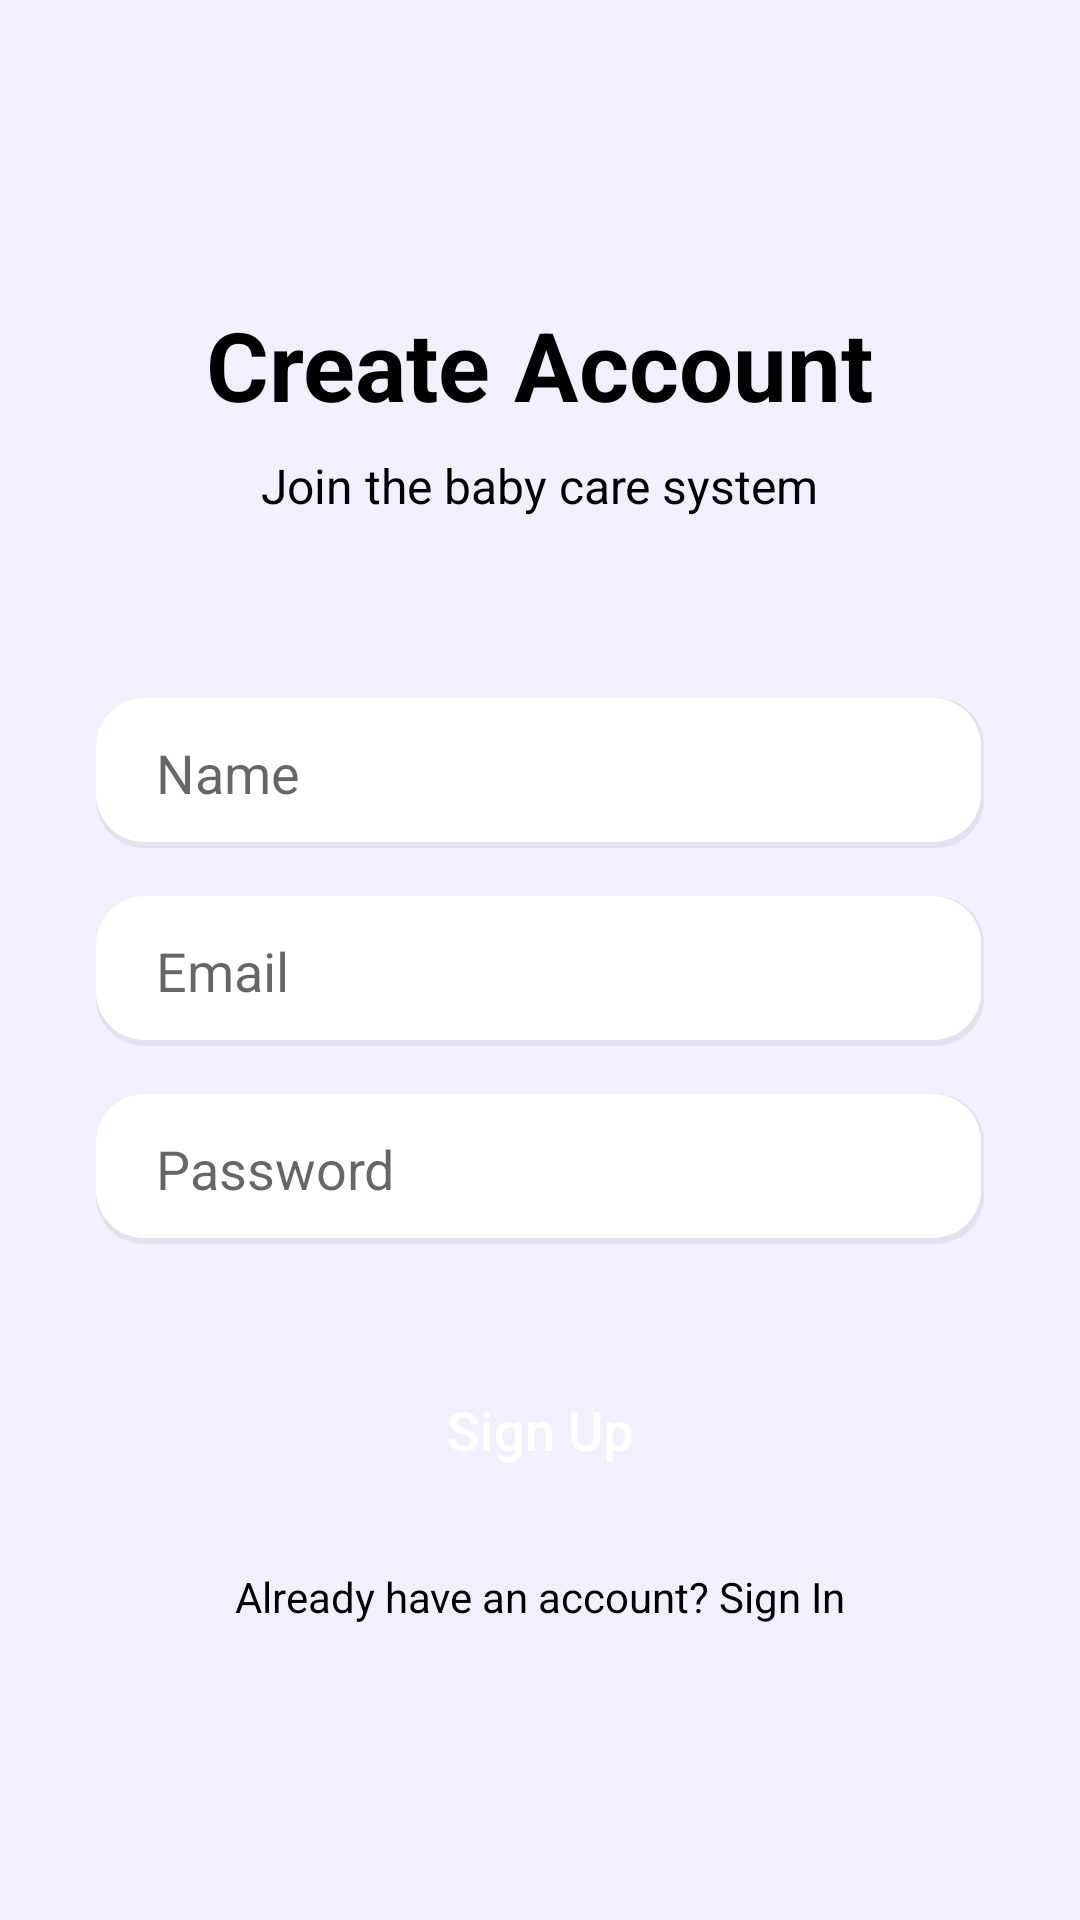

This screen was rendered from an Android layout file. Write that file and the resources it references.
<!-- AndroidManifest.xml: application theme Theme.BabyCry -->
<!-- res/layout/activity_register.xml -->
<?xml version="1.0" encoding="utf-8"?>
<androidx.constraintlayout.widget.ConstraintLayout xmlns:android="http://schemas.android.com/apk/res/android"
    xmlns:app="http://schemas.android.com/apk/res-auto"
    xmlns:tools="http://schemas.android.com/tools"
    android:layout_width="match_parent"
    android:layout_height="match_parent"
    android:background="@color/purple_light"
    tools:context=".RegisterActivity">

    <TextView
        android:id="@+id/textView"
        android:layout_width="wrap_content"
        android:layout_height="wrap_content"
        android:layout_marginTop="100dp"
        android:text="Create Account"
        android:textColor="@color/black"
        android:textSize="32sp"
        android:textStyle="bold"
        app:layout_constraintEnd_toEndOf="parent"
        app:layout_constraintStart_toStartOf="parent"
        app:layout_constraintTop_toTopOf="parent" />

    <TextView
        android:id="@+id/textView2"
        android:layout_width="wrap_content"
        android:layout_height="wrap_content"
        android:layout_marginTop="8dp"
        android:text="Join the baby care system"
        android:textColor="@color/black"
        android:textSize="16sp"
        app:layout_constraintEnd_toEndOf="@+id/textView"
        app:layout_constraintStart_toStartOf="@+id/textView"
        app:layout_constraintTop_toBottomOf="@+id/textView" />

    <EditText
        android:id="@+id/nameEditText"
        android:layout_width="0dp"
        android:layout_height="50dp"
        android:layout_marginStart="32dp"
        android:layout_marginTop="60dp"
        android:layout_marginEnd="32dp"
        android:background="@drawable/card_background_white"
        android:hint="Name"
        android:inputType="textPersonName"
        android:paddingStart="20dp"
        android:paddingEnd="20dp"
        app:layout_constraintEnd_toEndOf="parent"
        app:layout_constraintStart_toStartOf="parent"
        app:layout_constraintTop_toBottomOf="@+id/textView2" />

    <EditText
        android:id="@+id/emailEditText"
        android:layout_width="0dp"
        android:layout_height="50dp"
        android:layout_marginTop="16dp"
        android:background="@drawable/card_background_white"
        android:hint="Email"
        android:inputType="textEmailAddress"
        android:paddingStart="20dp"
        android:paddingEnd="20dp"
        app:layout_constraintEnd_toEndOf="@+id/nameEditText"
        app:layout_constraintStart_toStartOf="@+id/nameEditText"
        app:layout_constraintTop_toBottomOf="@+id/nameEditText" />

    <EditText
        android:id="@+id/passwordEditText"
        android:layout_width="0dp"
        android:layout_height="50dp"
        android:layout_marginTop="16dp"
        android:background="@drawable/card_background_white"
        android:hint="Password"
        android:inputType="textPassword"
        android:paddingStart="20dp"
        android.paddingEnd="20dp"
        app:layout_constraintEnd_toEndOf="@+id/emailEditText"
        app:layout_constraintStart_toStartOf="@+id/emailEditText"
        app:layout_constraintTop_toBottomOf="@+id/emailEditText" />

    <Button
        android:id="@+id/signUpButton"
        android:layout_width="0dp"
        android:layout_height="60dp"
        android:layout_marginTop="32dp"
        android:background="@drawable/button_background_purple"
        android:text="Sign Up"
        android:textAllCaps="false"
        android:textColor="@color/white"
        android:textSize="18sp"
        app:layout_constraintEnd_toEndOf="@+id/passwordEditText"
        app:layout_constraintStart_toStartOf="@+id/passwordEditText"
        app:layout_constraintTop_toBottomOf="@+id/passwordEditText" />

    <TextView
        android:id="@+id/signInTextView"
        android:layout_width="wrap_content"
        android:layout_height="wrap_content"
        android:layout_marginTop="16dp"
        android:text="Already have an account? Sign In"
        android:textColor="@color/black"
        app:layout_constraintEnd_toEndOf="@+id/signUpButton"
        app:layout_constraintStart_toStartOf="@+id/signUpButton"
        app:layout_constraintTop_toBottomOf="@+id/signUpButton" />

</androidx.constraintlayout.widget.ConstraintLayout>
<!-- resources referenced by this layout -->
<resources>
  <color name="black">#FF000000</color>
  <color name="purple_light">#F2EFFF</color>
  <color name="white">#FFFFFFFF</color>
  <!-- drawable card_background_white (drawable) -->
  <?xml version="1.0" encoding="utf-8"?>
  <layer-list xmlns:android="http://schemas.android.com/apk/res/android">
      <item>
          <shape android:shape="rectangle">
              <solid android:color="#10000000" />
              <corners android:radius="16dp" />
          </shape>
      </item>
      <item android:bottom="2dp" android:right="1dp">
          <shape android:shape="rectangle">
              <solid android:color="@color/white" />
              <corners android:radius="16dp" />
          </shape>
      </item>
  </layer-list>
  <style name="Theme.BabyCry" parent="Theme.MaterialComponents.DayNight.NoActionBar">
          
          <item name="colorPrimary">@color/purple_primary</item>
          <item name="colorPrimaryVariant">@color/purple_primary</item>
          <item name="colorOnPrimary">@color/white</item>
          
          <item name="colorSecondary">@color/purple_primary</item>
          <item name="colorSecondaryVariant">@color/purple_primary</item>
          <item name="colorOnSecondary">@color/black</item>
          
          <item name="android:statusBarColor">?attr/colorPrimaryVariant</item>
          
          <item name="android:windowBackground">@color/purple_light</item>
      </style>
  <color name="purple_primary">#6A3DE8</color>
</resources>
